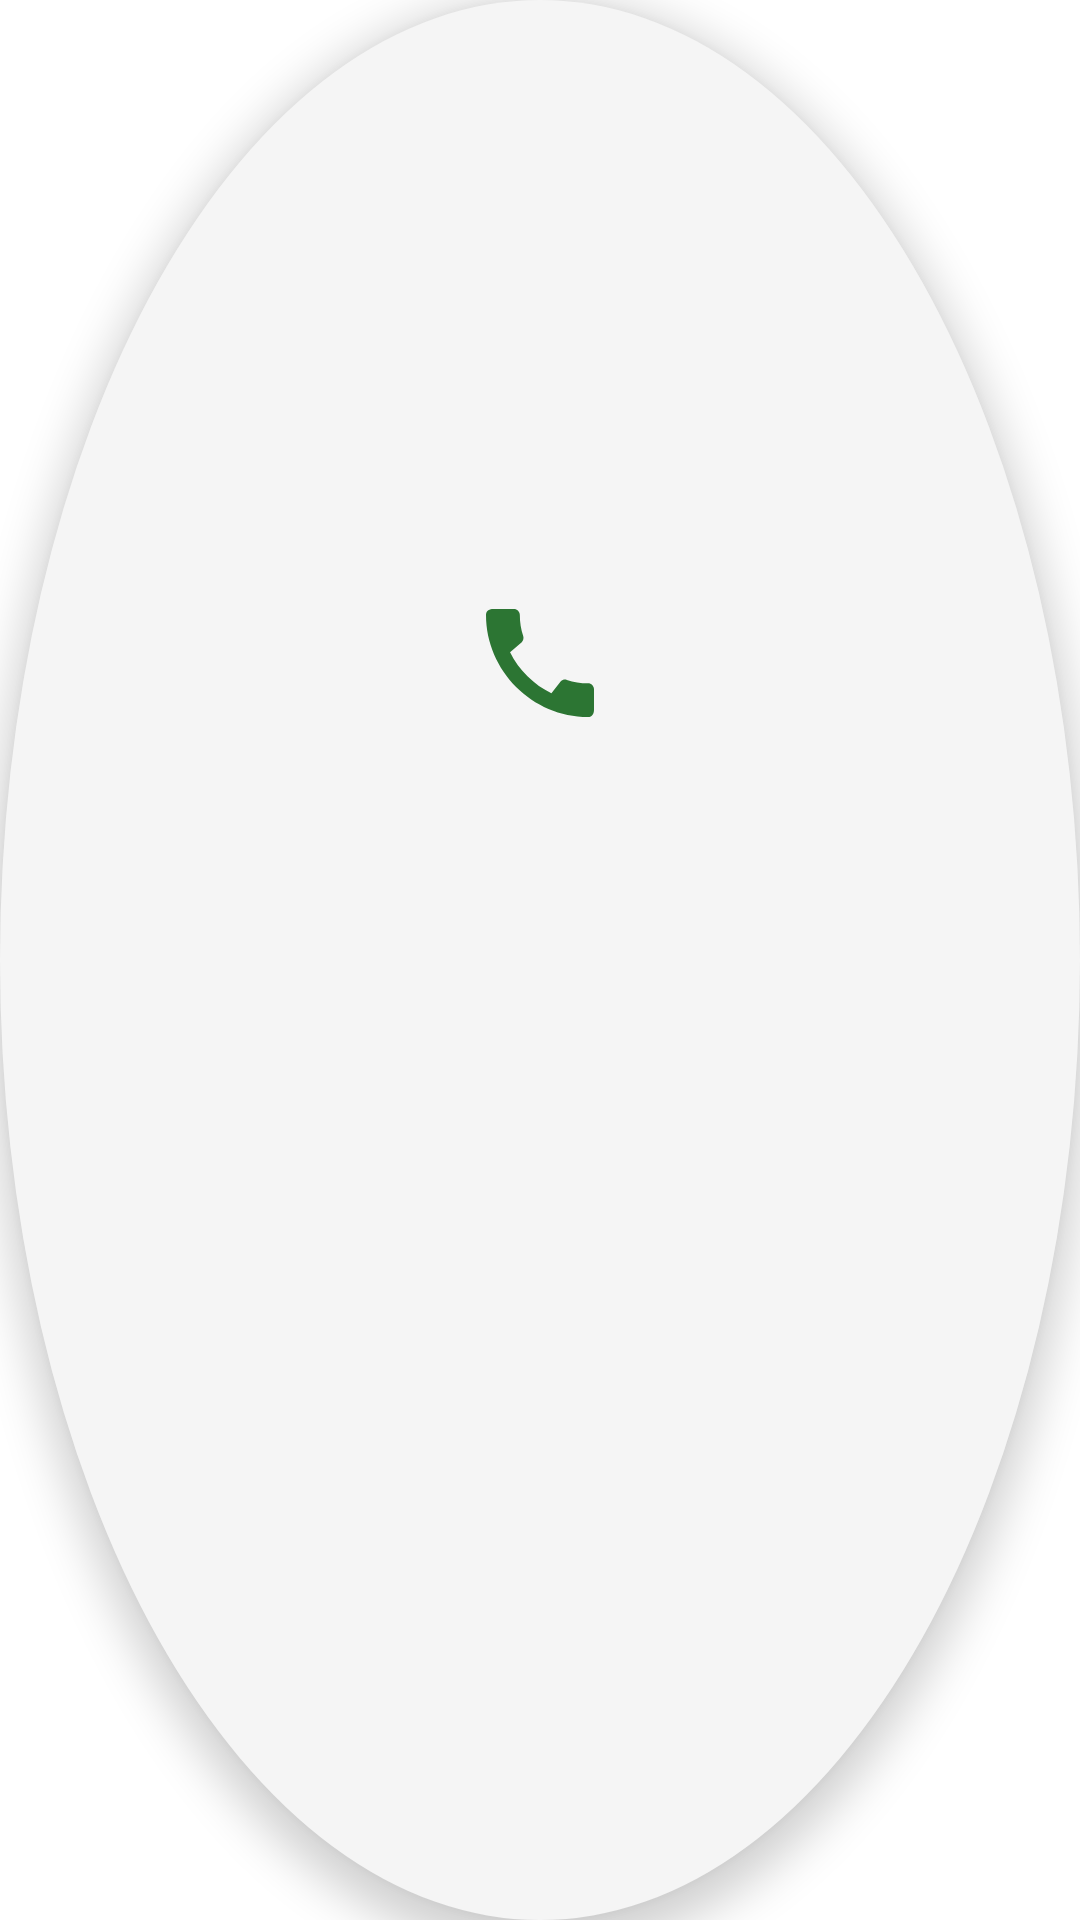

Write the Android layout XML for this screen, with the resource values it uses.
<!-- AndroidManifest.xml: application theme Theme.ChatheadsSandbox -->
<!-- res/layout/chat_head_layout.xml -->
<?xml version="1.0" encoding="utf-8"?>
<androidx.constraintlayout.widget.ConstraintLayout
    xmlns:android="http://schemas.android.com/apk/res/android"
    xmlns:app="http://schemas.android.com/apk/res-auto"
    xmlns:tools="http://schemas.android.com/tools"
    android:id="@+id/chat_head_root"
    android:layout_width="wrap_content"
    android:layout_height="wrap_content"
    android:background="@drawable/rounded_background"
    android:elevation="8dp"
    android:orientation="vertical"
    android:padding="8dp">

    
    <ImageView
        android:id="@+id/chat_head_profile_iv"
        android:layout_width="48dp"
        android:layout_height="48dp"
        android:layout_marginTop="4dp"
        android:layout_marginStart="4dp"
        android:layout_marginEnd="4dp"
        android:src="@drawable/ic_baseline_call_24"
        app:layout_constraintBottom_toTopOf="@id/chat_head_call_time"
        app:layout_constraintEnd_toEndOf="parent"
        app:layout_constraintStart_toStartOf="parent"
        app:layout_constraintTop_toTopOf="parent"
        tools:ignore="ContentDescription"/>

    <TextView
        android:id="@+id/chat_head_call_time"
        android:layout_width="wrap_content"
        android:layout_height="wrap_content"
        android:layout_marginTop="-6dp"
        android:layout_marginBottom="4dp"
        android:gravity="center"
        android:textColor="@color/black"
        app:layout_constraintBottom_toBottomOf="parent"
        app:layout_constraintEnd_toEndOf="@id/chat_head_profile_iv"
        app:layout_constraintStart_toStartOf="@id/chat_head_profile_iv"
        app:layout_constraintTop_toBottomOf="@id/chat_head_profile_iv"
        tools:text="00:00"/>
</androidx.constraintlayout.widget.ConstraintLayout>
<!-- resources referenced by this layout -->
<resources>
  <!-- drawable ic_baseline_call_24 (drawable) -->
  <vector android:height="24dp" android:tint="#2C7533"
      android:viewportHeight="24" android:viewportWidth="24"
      android:width="24dp" xmlns:android="http://schemas.android.com/apk/res/android">
      <path android:fillColor="@android:color/white" android:pathData="M20.01,15.38c-1.23,0 -2.42,-0.2 -3.53,-0.56 -0.35,-0.12 -0.74,-0.03 -1.01,0.24l-1.57,1.97c-2.83,-1.35 -5.48,-3.9 -6.89,-6.83l1.95,-1.66c0.27,-0.28 0.35,-0.67 0.24,-1.02 -0.37,-1.11 -0.56,-2.3 -0.56,-3.53 0,-0.54 -0.45,-0.99 -0.99,-0.99H4.19C3.65,3 3,3.24 3,3.99 3,13.28 10.73,21 20.01,21c0.71,0 0.99,-0.63 0.99,-1.18v-3.45c0,-0.54 -0.45,-0.99 -0.99,-0.99z"/>
  </vector>
  <!-- drawable rounded_background (drawable) -->
  <shape
      xmlns:android="http://schemas.android.com/apk/res/android"
      android:shape="oval">
      <solid android:color="#F5F5F5"/>
  </shape>
  <style name="Theme.ChatheadsSandbox" parent="Theme.MaterialComponents.DayNight.DarkActionBar">
          
          <item name="colorPrimary">@color/purple_500</item>
          <item name="colorPrimaryVariant">@color/purple_700</item>
          <item name="colorOnPrimary">@color/white</item>
          
          <item name="colorSecondary">@color/teal_200</item>
          <item name="colorSecondaryVariant">@color/teal_700</item>
          <item name="colorOnSecondary">@color/black</item>
          
          <item name="android:statusBarColor" tools:targetApi="l">?attr/colorPrimaryVariant</item>
          
      </style>
  <!-- not gathered from this repository: default colours our renderer supplied (Android Studio template values) -->
  <color name="purple_500">#FF6200EE</color>
  <color name="purple_700">#FF3700B3</color>
  <color name="teal_200">#FF03DAC5</color>
  <color name="teal_700">#FF018786</color>
  <color name="black">#FF000000</color>
  <color name="white">#FFFFFFFF</color>
</resources>
